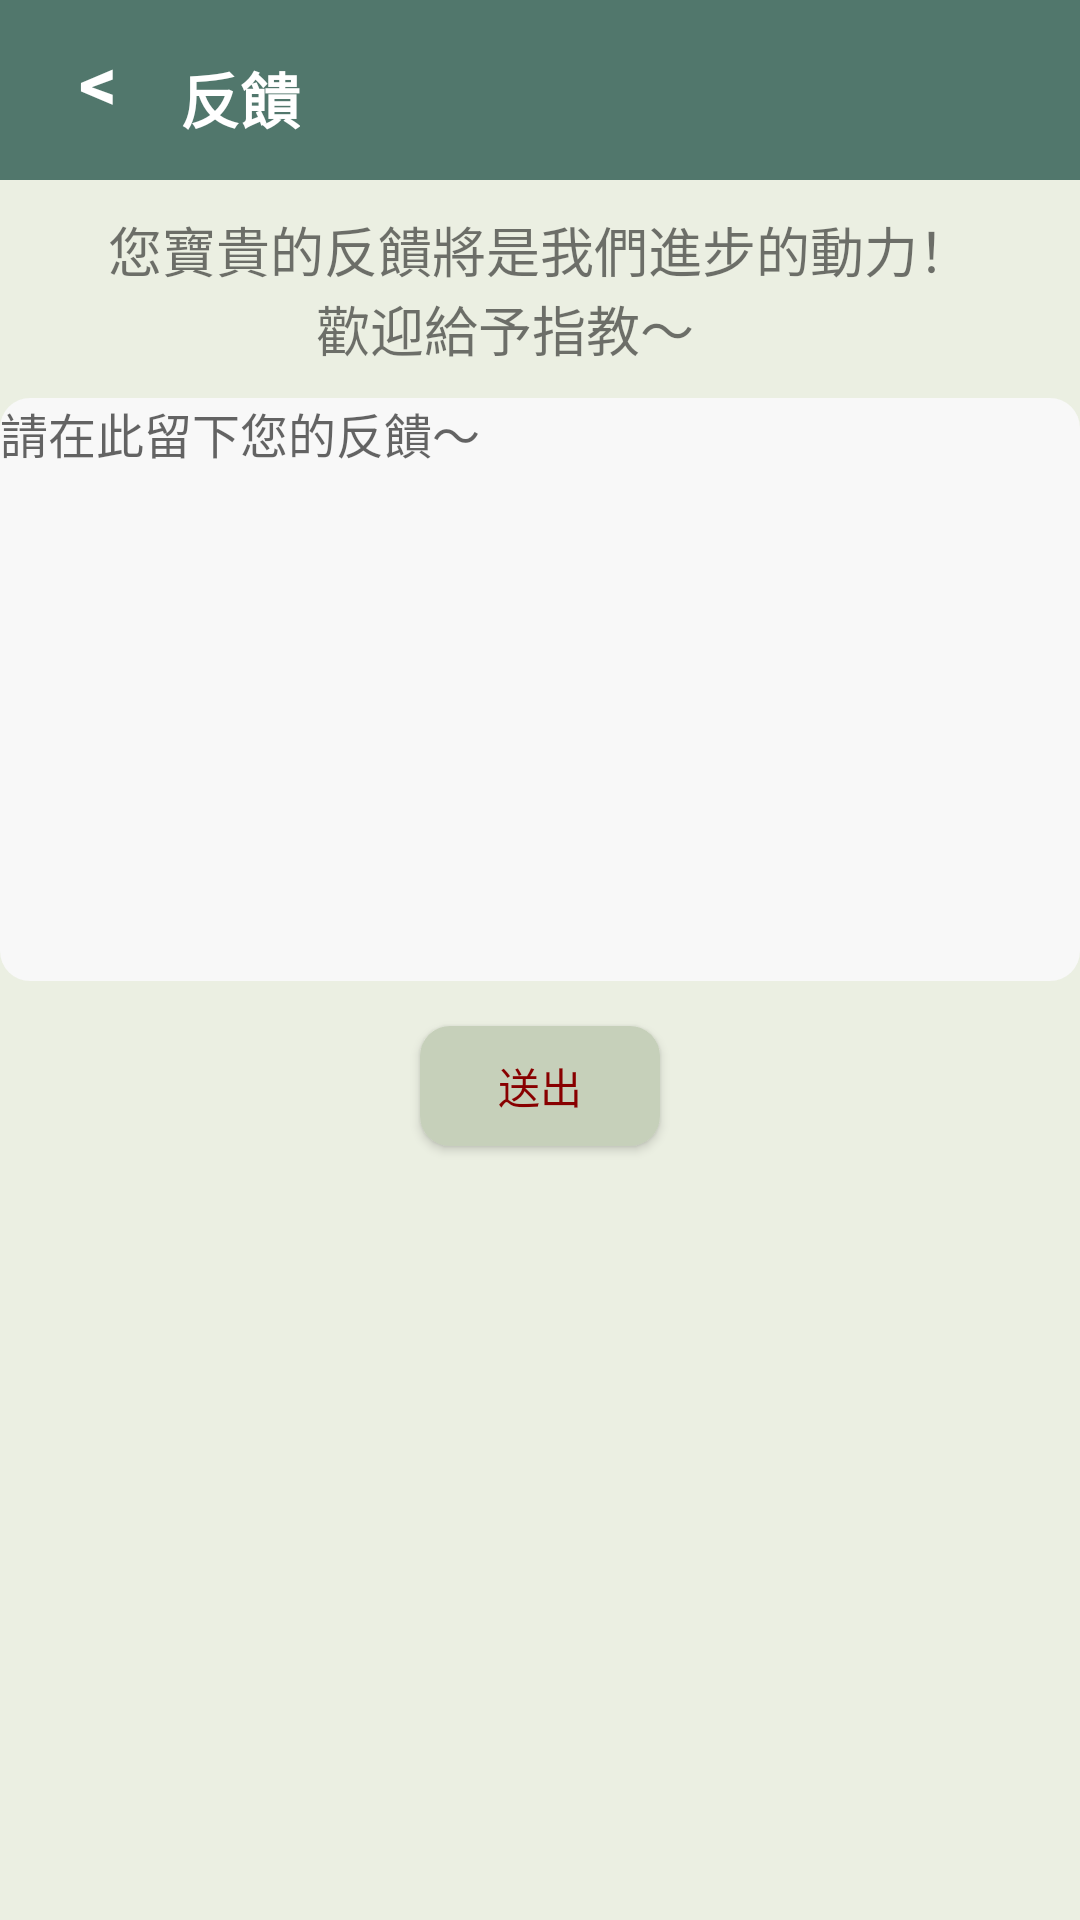

Layout XML and referenced resources for this Android screen:
<!-- AndroidManifest.xml: application theme Theme.MyApplication -->
<!-- res/layout/activity_feedback.xml -->
<?xml version="1.0" encoding="utf-8"?>
<RelativeLayout xmlns:android="http://schemas.android.com/apk/res/android"
    xmlns:app="http://schemas.android.com/apk/res-auto"
    xmlns:tools="http://schemas.android.com/tools"
    android:layout_width="fill_parent"
    android:layout_height="fill_parent"
    android:orientation="vertical"
    android:background="@color/bar_green"
    tools:context=".feedback">

    <LinearLayout
        android:layout_width="match_parent"
        android:layout_height="match_parent"
        android:background="@color/background"
        android:orientation="vertical" >
        <RelativeLayout
            android:layout_width="match_parent"
            android:layout_height="60dp"
            android:background="@color/bar_green"
            android:orientation="vertical" >
            <TextView
                android:id="@+id/back"
                android:layout_width="wrap_content"
                android:layout_height="wrap_content"
                android:background="@null"
                android:gravity="center"
                android:text="@string/back"
                android:layout_marginLeft="20dp"
                android:layout_marginTop="10dp"
                android:textColor="@color/white"
                android:textSize="25sp"
                android:onClick="back"
                tools:ignore="OnClick,UsingOnClickInXml"
                android:textStyle="bold"/>
            <TextView
                android:id="@+id/feedbackset"
                android:layout_width="wrap_content"
                android:layout_height="wrap_content"
                android:background="@null"
                android:gravity="center"
                android:text="@string/feedback"
                android:layout_marginLeft="60dp"
                android:layout_marginTop="18dp"
                android:textColor="@color/white"
                android:textSize="20sp"
                android:textStyle="bold"/>
        </RelativeLayout>
        <RelativeLayout
            android:layout_width="fill_parent"
            android:layout_height="fill_parent">
            <TextView
                android:id="@+id/feedb"
                android:layout_width="wrap_content"
                android:layout_height="wrap_content"
                android:text="@string/feedb"
                android:textSize="18sp"
                android:textColorHint="@color/black"
                android:layout_centerHorizontal="true"
                android:layout_marginTop="10dp"/>

            <EditText
                android:id="@+id/feedbackbar"
                android:layout_width="wrap_content"
                android:layout_height="wrap_content"
                android:layout_below="@+id/feedb"
                android:layout_centerHorizontal="true"
                android:layout_marginTop="10dp"
                android:width="380dp"
                android:height="220dp"
                android:background="@drawable/searchbar"
                android:gravity="left|top"
                android:hint="@string/givefb"
                android:inputType="textMultiLine"
                android:minLines="10"
                android:textColor="@color/black"
                android:textSize="16sp" />
            <Button
                android:onClick="submit"
                android:layout_width="80dp"
                android:layout_height="40dp"
                android:layout_below="@id/feedbackbar"
                android:layout_centerHorizontal="true"
                android:layout_marginTop="15dp"
                android:background="@drawable/logout"
                android:text="@string/send"
                android:textColor="#880000"
                tools:ignore="OnClick,UsingOnClickInXml">
            </Button>

        </RelativeLayout>
    </LinearLayout>
</RelativeLayout>
<!-- resources referenced by this layout -->
<resources>
  <color name="background">#FFEBEFE2</color>
  <color name="bar_green">#FF51776C</color>
  <color name="black">#FF000000</color>
  <color name="white">#FFFFFFFF</color>
  <!-- drawable logout (drawable) -->
  <?xml version="1.0" encoding="utf-8"?>
  <shape xmlns:android="http://schemas.android.com/apk/res/android"
      android:shape="rectangle">
      <solid android:color="@color/login_green"/>
      <corners
          android:topLeftRadius="10dp"
          android:topRightRadius="10dp"
          android:bottomRightRadius="10dp"
          android:bottomLeftRadius="10dp"
          />
  </shape>
  <!-- drawable searchbar (drawable) -->
  <?xml version="1.0" encoding="utf-8"?>
  <shape xmlns:android="http://schemas.android.com/apk/res/android"
      android:shape="rectangle">
      <solid android:color="#F8F8F8"/>
      <corners
          android:topLeftRadius="10dp"
          android:topRightRadius="10dp"
          android:bottomLeftRadius="10dp"
          android:bottomRightRadius="10dp"
         />
  </shape>
  <string name="back"> &lt;  </string>
  <string name="feedb">您寶貴的反饋將是我們進步的動力！\n                歡迎給予指教～</string>
  <string name="feedback">反饋</string>
  <string name="givefb">請在此留下您的反饋～</string>
  <string name="send">送出</string>
  <style name="Theme.MyApplication" parent="Theme.MaterialComponents.DayNight.NoActionBar">
          
  
          <item name="windowNoTitle">true</item>
          <item name="windowActionBar">false</item>
          <item name="android:windowFullscreen">true</item>
          <item name="colorPrimary">@color/bar_green</item>
          <item name="colorPrimaryVariant">@color/bar_green</item>
          <item name="colorOnPrimary">@color/black</item>
          
          <item name="colorSecondary">@color/teal_200</item>
          <item name="colorSecondaryVariant">@color/teal_700</item>
          <item name="colorOnSecondary">@color/black</item>
          
          <item name="android:statusBarColor" tools:targetApi="l">?attr/colorPrimaryVariant</item>
          
      </style>
  <color name="login_green">#FFC6D0BA</color>
  <color name="teal_200">#FF03DAC5</color>
  <color name="teal_700">#FF018786</color>
</resources>
